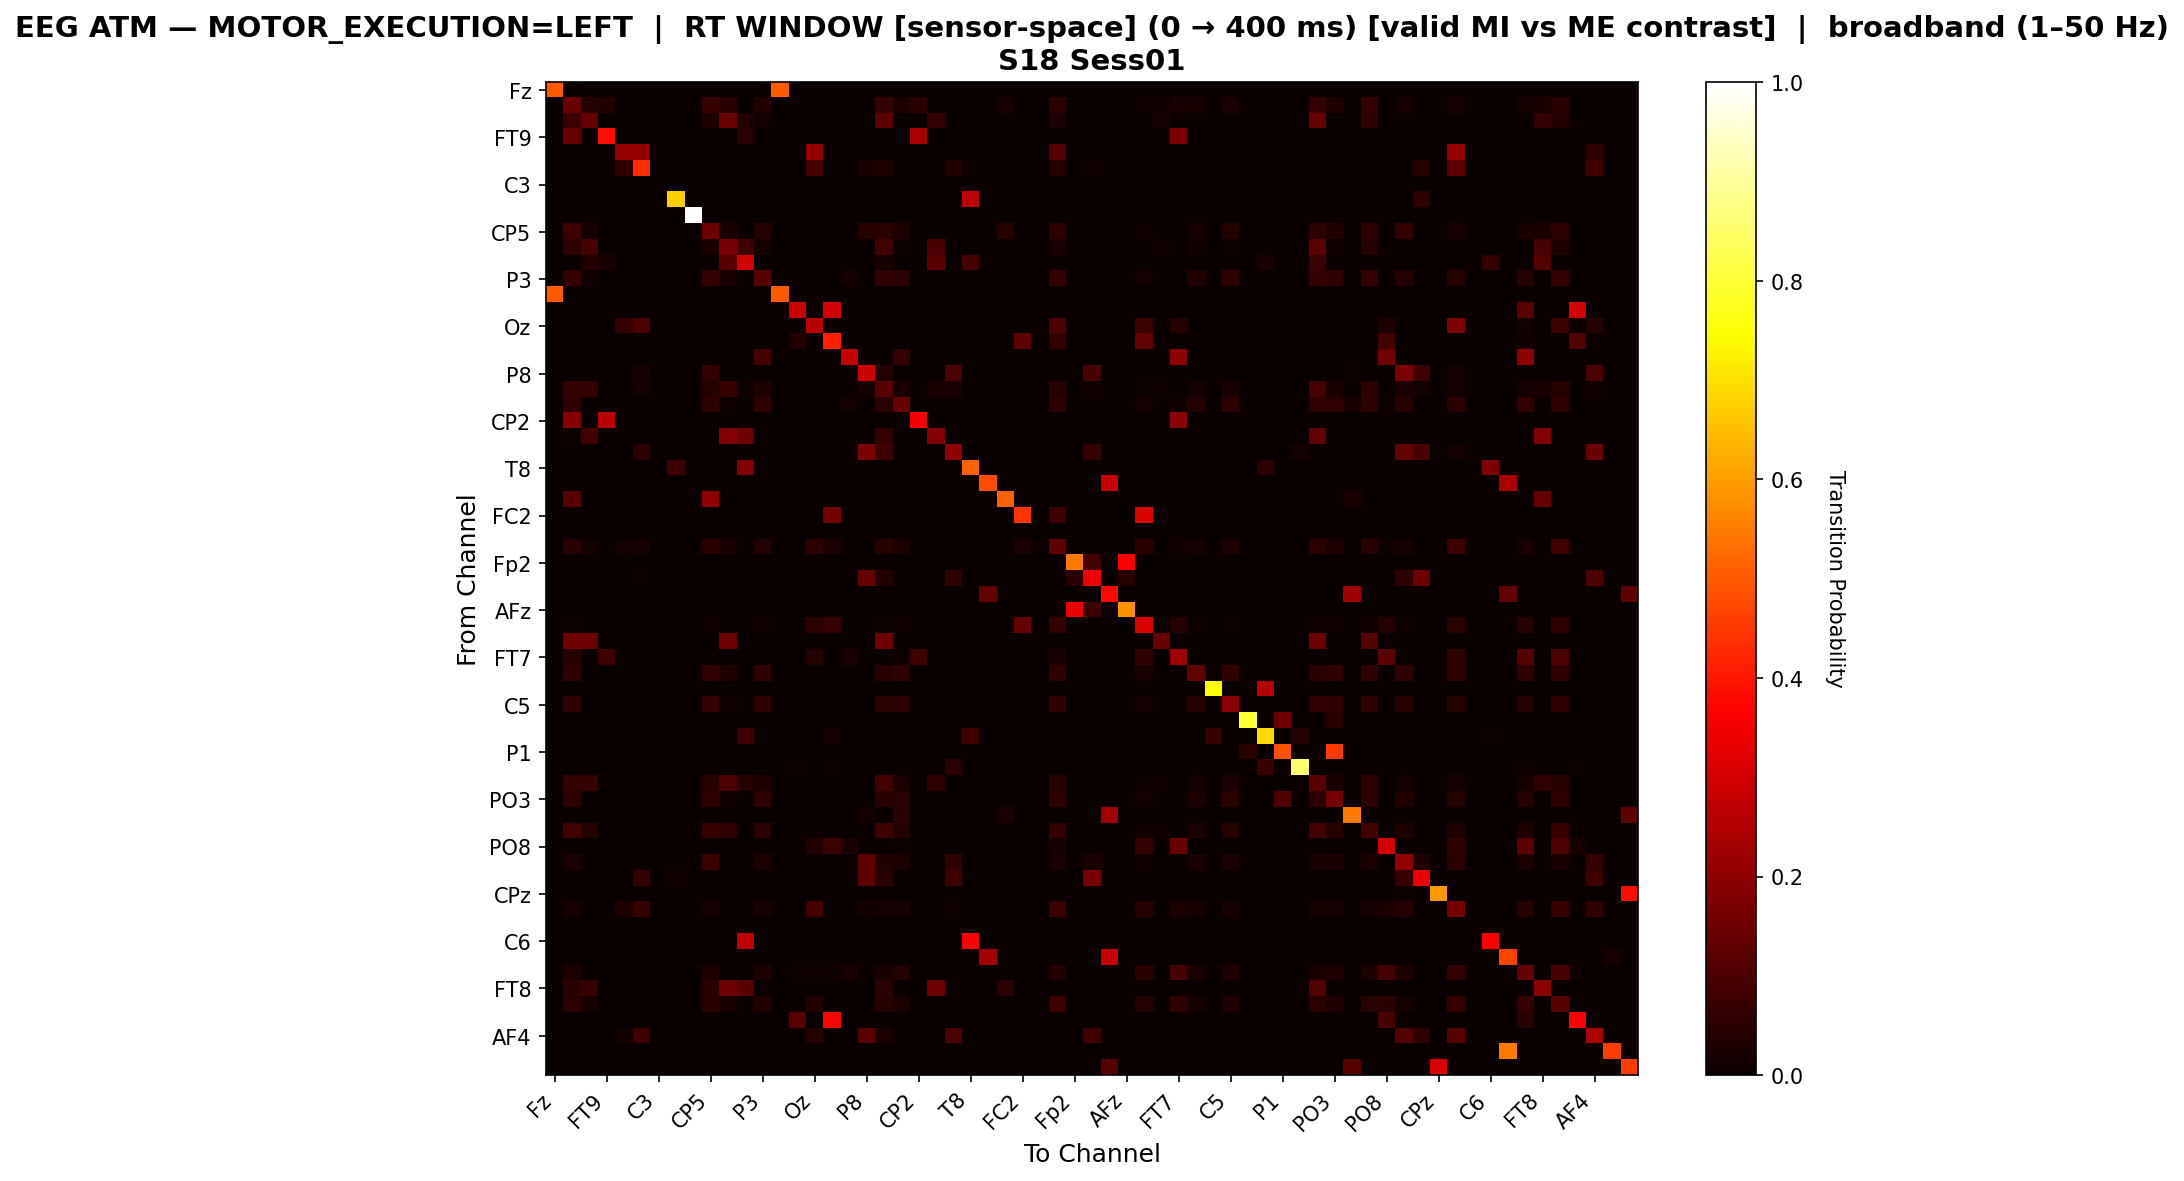

The table this chart was drawn from, first rows:
, Fz, F3, F7, FT9, FC5, FC1, C3, T7, TP9, CP5, CP1, Pz, P3, P7, O1, Oz, O2, P4, P8, TP10, CP6, CP2, Cz
Fz, 0.4969, 0.0, 0.0, 0.0, 0.0, 0.0, 0.0, 0.0, 0.0, 0.0, 0.0, 0.0, 0.0, 0.5031, 0.0, 0.0, 0.0, 0.0, 0.0, 0.0, 0.0, 0.0, 0.0
F3, 0.0, 0.1409, 0.04116, 0.03852, 0.0, 0.0, 0.0, 0.0, 0.0, 0.0723, 0.04802, 0.0, 0.03799, 0.0, 0.0, 0.0, 0.0, 0.0, 0.0, 0.06702, 0.0285, 0.04697, 0.001583
F7, 0.0, 0.07554, 0.1398, 0.0, 0.0, 0.0, 0.0, 0.0, 0.0, 0.03494, 0.1407, 0.03872, 0.01416, 0.0, 0.0, 0.0, 0.0, 0.0, 0.0, 0.1218, 0.0, 0.0, 0.06893
FT9, 0.0, 0.1431, 0.0, 0.3893, 0.0, 0.0, 0.0, 0.0, 0.0, 0.0, 0.0, 0.05344, 0.0, 0.0, 0.0, 0.0, 0.0, 0.0, 0.0, 0.0, 0.0, 0.2405, 0.0
FC5, 0.0, 0.0, 0.0, 0.0, 0.2062, 0.2096, 0.0, 0.0, 0.0, 0.0, 0.0, 0.0, 0.0, 0.0, 0.0, 0.2096, 0.0, 0.0, 0.0, 0.0, 0.0, 0.0, 0.0
FC1, 0.0, 0.0, 0.0, 0.0, 0.06205, 0.4334, 0.0, 0.0, 0.0, 0.0, 0.0, 0.0, 0.0, 0.0, 0.0, 0.09359, 0.0, 0.0, 0.02543, 0.03357, 0.0, 0.0, 0.0
C3, 0.0, 0.0, 0.0, 0.0, 0.0, 0.0, 0.0, 0.0, 0.0, 0.0, 0.0, 0.0, 0.0, 0.0, 0.0, 0.0, 0.0, 0.0, 0.0, 0.0, 0.0, 0.0, 0.0
T7, 0.0, 0.0, 0.0, 0.0, 0.0, 0.0, 0.0, 0.6752, 0.0, 0.0, 0.0, 0.0, 0.0, 0.0, 0.0, 0.0, 0.0, 0.0, 0.0, 0.0, 0.0, 0.0, 0.0
TP9, 0.0, 0.0, 0.0, 0.0, 0.0, 0.0, 0.0, 0.0, 1.0, 0.0, 0.0, 0.0, 0.0, 0.0, 0.0, 0.0, 0.0, 0.0, 0.0, 0.0, 0.0, 0.0, 0.0
CP5, 0.0, 0.08441, 0.02157, 0.0, 0.0, 0.0, 0.0, 0.0, 0.0, 0.1497, 0.02957, 0.0, 0.04436, 0.0, 0.0, 0.0, 0.0, 0.0, 0.04375, 0.05176, 0.03327, 0.0, 0.0
CP1, 0.0, 0.0563, 0.09019, 0.0, 0.0, 0.0, 0.0, 0.0, 0.0, 0.03027, 0.1646, 0.07869, 0.01695, 0.0, 0.0, 0.0, 0.0, 0.0, 0.0, 0.08596, 0.006053, 0.0, 0.09746
Pz, 0.0, 0.0, 0.03895, 0.02355, 0.0, 0.0, 0.0, 0.0, 0.0, 0.0, 0.1196, 0.3007, 0.0, 0.0, 0.0, 0.0, 0.0, 0.0, 0.0, 0.01993, 0.0, 0.0, 0.1178
P3, 0.0, 0.07002, 0.01282, 0.0, 0.0, 0.0, 0.0, 0.0, 0.0, 0.07002, 0.02564, 0.0, 0.1134, 0.0, 0.0, 0.0, 0.0, 0.01578, 0.0, 0.06114, 0.05325, 0.0, 0.0
P7, 0.4968, 0.0, 0.0, 0.0, 0.0, 0.0, 0.0, 0.0, 0.0, 0.0, 0.0, 0.0, 0.0, 0.5032, 0.0, 0.0, 0.0, 0.0, 0.0, 0.0, 0.0, 0.0, 0.0
O1, 0.0, 0.0, 0.0, 0.0, 0.0, 0.0, 0.0, 0.0, 0.0, 0.0, 0.0, 0.0, 0.0, 0.0, 0.2871, 0.0, 0.297, 0.0, 0.0, 0.0, 0.0, 0.0, 0.0
Oz, 0.0, 0.0, 0.0, 0.0, 0.06524, 0.1005, 0.0, 0.0, 0.0, 0.0, 0.0, 0.0, 0.0, 0.0, 0.0, 0.2588, 0.0, 0.0, 0.0, 0.0, 0.0, 0.0, 0.0
O2, 0.0, 0.0, 0.0, 0.0, 0.0, 0.0, 0.0, 0.0, 0.0, 0.0, 0.0, 0.0, 0.0, 0.0, 0.03676, 0.0, 0.4132, 0.0, 0.0, 0.0, 0.0, 0.0, 0.0
P4, 0.0, 0.0, 0.0, 0.0, 0.0, 0.0, 0.0, 0.0, 0.0, 0.0, 0.0, 0.0, 0.09357, 0.0, 0.0, 0.0, 0.0, 0.2807, 0.0, 0.0, 0.07018, 0.0, 0.0
P8, 0.0, 0.0, 0.0, 0.0009217, 0.0, 0.0212, 0.0, 0.0, 0.0, 0.06636, 0.0, 0.0, 0.0009217, 0.0, 0.0, 0.0, 0.0, 0.0, 0.2894, 0.03963, 0.0, 0.0, 0.0
TP10, 0.0, 0.06743, 0.06639, 0.0, 0.0, 0.0162, 0.0, 0.0, 0.0, 0.04496, 0.07318, 0.01045, 0.03346, 0.0, 0.0, 0.0, 0.0, 0.0, 0.023, 0.1187, 0.02405, 0.0, 0.02718
CP6, 0.001101, 0.05837, 0.0, 0.0, 0.0, 0.0, 0.0, 0.0, 0.0, 0.05837, 0.008811, 0.0, 0.05837, 0.0, 0.0, 0.0, 0.0, 0.01432, 0.0, 0.04846, 0.1421, 0.0, 0.0
CP2, 0.0, 0.1906, 0.0, 0.2655, 0.0, 0.0, 0.0, 0.0, 0.0, 0.0, 0.0, 0.0, 0.0, 0.0, 0.0, 0.0, 0.0, 0.0, 0.0, 0.0, 0.0, 0.349, 0.0
Cz, 0.0, 0.005821, 0.08731, 0.0, 0.0, 0.0, 0.0, 0.0, 0.0, 0.0, 0.1874, 0.149, 0.0, 0.0, 0.0, 0.0, 0.0, 0.0, 0.0, 0.06286, 0.0, 0.0, 0.1863
C4, 0.0, 0.0, 0.0, 0.0, 0.0, 0.0528, 0.0, 0.0, 0.0, 0.0, 0.0, 0.0, 0.001553, 0.0, 0.0, 0.0, 0.0, 0.001553, 0.1693, 0.08075, 0.001553, 0.0, 0.0
T8, 0.0, 0.0, 0.0, 0.0, 0.0, 0.0, 0.0, 0.07843, 0.0, 0.0, 0.0, 0.18, 0.0, 0.0, 0.0, 0.0, 0.0, 0.0, 0.0, 0.0, 0.0, 0.0, 0.0
FT10, 0.0, 0.0, 0.0, 0.0, 0.0, 0.0, 0.0, 0.0, 0.0, 0.0, 0.0, 0.0, 0.0, 0.0, 0.0, 0.0, 0.0, 0.0, 0.0, 0.0, 0.0, 0.0, 0.0
FC6, 0.0, 0.1209, 0.0, 0.0, 0.0, 0.0, 0.0, 0.0, 0.0, 0.2005, 0.0, 0.0, 0.0, 0.0, 0.0, 0.0, 0.0, 0.0, 0.0, 0.0, 0.0, 0.0, 0.0
FC2, 0.0, 0.0, 0.0, 0.0, 0.0, 0.0, 0.0, 0.0, 0.0, 0.0, 0.0, 0.0, 0.0, 0.0, 0.0, 0.0, 0.1591, 0.0, 0.0, 0.00156, 0.0, 0.0, 0.0
F4, 0.0, 0.0, 0.0, 0.0, 0.0, 0.0, 0.0, 0.0, 0.0, 0.0, 0.0, 0.0, 0.0, 0.0, 0.0, 0.0, 0.0, 0.0, 0.0, 0.0, 0.0, 0.0, 0.0
F8, 0.0, 0.04943, 0.01793, 0.0, 0.01847, 0.02336, 0.0, 0.0, 0.0, 0.04943, 0.02499, 0.0, 0.03911, 0.0, 0.0, 0.05486, 0.02825, 0.0, 0.0, 0.04454, 0.02933, 0.0, 0.0
Fp2, 0.0, 0.0, 0.0, 0.0, 0.0, 0.0, 0.0, 0.0, 0.0, 0.0, 0.0, 0.0, 0.0, 0.0, 0.0, 0.0, 0.0, 0.0, 0.0, 0.0, 0.0, 0.0, 0.0
AF7, 0.0, 0.0, 0.0, 0.0, 0.0, 0.009642, 0.0, 0.0, 0.0, 0.0, 0.0, 0.0, 0.001377, 0.0, 0.0, 0.0, 0.0, 0.0, 0.1419, 0.03719, 0.0, 0.0, 0.0
AF3, 0.0, 0.0, 0.0, 0.0, 0.0, 0.0, 0.0, 0.0, 0.0, 0.0, 0.0, 0.0, 0.0, 0.0, 0.0, 0.0, 0.0, 0.0, 0.0, 0.0, 0.0, 0.0, 0.0
AFz, 0.0, 0.0, 0.0, 0.0, 0.0, 0.0, 0.0, 0.0, 0.0, 0.0, 0.0, 0.0, 0.0, 0.0, 0.0, 0.0, 0.0, 0.0, 0.0, 0.0, 0.0, 0.0, 0.0
F1, 0.0, 0.01129, 0.0, 0.0, 0.0, 0.0, 0.0, 0.0, 0.0, 0.01129, 0.0, 0.0, 0.01129, 0.0, 0.0, 0.0494, 0.0741, 0.0, 0.0, 0.00494, 0.01129, 0.0, 0.0
F5, 0.0, 0.1489, 0.1489, 0.0, 0.0, 0.0, 0.0, 0.0, 0.0, 0.0, 0.1489, 0.0, 0.0, 0.0, 0.0, 0.0, 0.0, 0.0, 0.0, 0.1489, 0.0, 0.0, 0.0
FT7, 0.0, 0.04384, 0.0, 0.08489, 0.0, 0.0, 0.0, 0.0, 0.0, 0.0, 0.0, 0.0, 0.0, 0.0, 0.0, 0.04011, 0.0, 0.03078, 0.0, 0.0, 0.01119, 0.08489, 0.0
FC3, 0.0, 0.05873, 0.0, 0.0, 0.0, 0.0, 0.0, 0.0, 0.0, 0.05873, 0.03492, 0.0, 0.05873, 0.0, 0.0, 0.0, 0.0, 0.0, 0.0, 0.04444, 0.05873, 0.0, 0.0
C1, 0.0, 0.0, 0.0, 0.0, 0.0, 0.0, 0.0, 0.0, 0.0, 0.0, 0.0, 0.0, 0.0, 0.0, 0.0, 0.0, 0.0, 0.0, 0.0, 0.0, 0.0, 0.0, 0.0
C5, 0.0, 0.06061, 0.0, 0.0, 0.0, 0.0, 0.0, 0.0, 0.0, 0.06897, 0.01358, 0.0, 0.06061, 0.0, 0.0, 0.0, 0.0, 0.0, 0.0, 0.0512, 0.05643, 0.0, 0.0
TP7, 0.0, 0.0, 0.0, 0.0, 0.0, 0.0, 0.0, 0.0, 0.0, 0.0, 0.0, 0.0, 0.0, 0.0, 0.0, 0.0, 0.0, 0.0, 0.0, 0.0, 0.0, 0.0, 0.0
CP3, 0.0, 0.0, 0.0, 0.0, 0.0, 0.0, 0.0, 0.0, 0.0, 0.0, 0.0, 0.08043, 0.0, 0.0, 0.002681, 0.0, 0.0134, 0.0, 0.0, 0.0, 0.0, 0.0, 0.0
P1, 0.0, 0.0, 0.0, 0.0, 0.0, 0.0, 0.0, 0.0, 0.0, 0.0, 0.0, 0.003861, 0.0, 0.0, 0.0, 0.0, 0.0, 0.0, 0.0, 0.0, 0.0, 0.0, 0.0
P5, 0.0, 0.0, 0.0, 0.0, 0.0, 0.0, 0.0, 0.0, 0.0, 0.0, 0.0, 0.0, 0.0, 0.0, 0.004902, 0.0, 0.004902, 0.0, 0.0, 0.0, 0.0, 0.0, 0.0
PO7, 0.0, 0.06582, 0.07265, 0.0, 0.0, 0.0, 0.0, 0.0, 0.0, 0.04486, 0.09898, 0.04047, 0.03413, 0.0, 0.0, 0.0, 0.0, 0.0, 0.0, 0.0863, 0.02535, 0.0, 0.05607
PO3, 0.0, 0.0555, 0.00185, 0.0, 0.0, 0.0, 0.0, 0.0, 0.0, 0.0555, 0.01388, 0.0009251, 0.0555, 0.0, 0.0, 0.0, 0.0, 0.0, 0.0, 0.04718, 0.04995, 0.0, 0.0
POz, 0.002358, 0.0, 0.0, 0.0, 0.0, 0.0, 0.0, 0.0, 0.0, 0.0, 0.0, 0.0, 0.0, 0.0, 0.0, 0.0, 0.0, 0.0, 0.01651, 0.0, 0.04953, 0.0, 0.0
PO4, 0.0, 0.08968, 0.04597, 0.0, 0.0, 0.0, 0.0, 0.0, 0.0, 0.07084, 0.05576, 0.0, 0.05426, 0.0, 0.0, 0.0, 0.0, 0.0, 0.0, 0.08289, 0.04069, 0.0, 0.0
PO8, 0.0, 0.0, 0.0, 0.0, 0.0, 0.0, 0.0, 0.0, 0.0, 0.0, 0.0, 0.0, 0.0, 0.0, 0.0, 0.03712, 0.07424, 0.02729, 0.0, 0.0, 0.004367, 0.0, 0.0
P6, 0.0, 0.0278, 0.0, 0.0, 0.0, 0.000678, 0.0, 0.0, 0.0, 0.07661, 0.0, 0.0, 0.02847, 0.0, 0.0, 0.0, 0.0, 0.000678, 0.1254, 0.03593, 0.02847, 0.0, 0.0
P2, 0.0, 0.0, 0.0, 0.0, 0.0, 0.06395, 0.0, 0.01453, 0.0, 0.0, 0.0, 0.0, 0.001453, 0.0, 0.0, 0.0, 0.0, 0.0, 0.1323, 0.04797, 0.0, 0.0, 0.0
CPz, 0.0, 0.0, 0.0, 0.0, 0.0, 0.0, 0.0, 0.0, 0.0, 0.0, 0.0, 0.0, 0.0, 0.0, 0.0, 0.0, 0.0, 0.002732, 0.0, 0.0, 0.002732, 0.0, 0.0
CP4, 0.0, 0.02316, 0.0, 0.0, 0.03285, 0.06893, 0.0, 0.0, 0.0, 0.02316, 0.0, 0.0, 0.02316, 0.0, 0.0, 0.08993, 0.0, 0.0, 0.01185, 0.01831, 0.02316, 0.0, 0.0
TP8, 0.0, 0.0, 0.0, 0.0, 0.0, 0.0, 0.0, 0.0, 0.0, 0.0, 0.0, 0.0, 0.0, 0.0, 0.0, 0.0, 0.0, 0.0, 0.0, 0.0, 0.0, 0.0, 0.0
C6, 0.0, 0.0, 0.0, 0.0, 0.0, 0.0, 0.0, 0.0, 0.0, 0.0, 0.0, 0.2714, 0.0, 0.0, 0.0, 0.0, 0.0, 0.0, 0.0, 0.0, 0.0, 0.0, 0.0
C2, 0.0, 0.0, 0.0, 0.0, 0.0, 0.0, 0.0, 0.0, 0.0, 0.0, 0.0, 0.0, 0.0, 0.0, 0.0, 0.0, 0.0, 0.0, 0.0, 0.0, 0.0, 0.0, 0.0
FC4, 0.0, 0.03292, 0.0, 0.0, 0.0, 0.0, 0.0, 0.0, 0.0, 0.03292, 0.0, 0.0, 0.03292, 0.0, 0.009954, 0.01531, 0.009954, 0.02527, 0.0, 0.02603, 0.04211, 0.0, 0.0
FT8, 0.0, 0.04689, 0.07177, 0.0, 0.0, 0.0, 0.0, 0.0, 0.0, 0.04689, 0.1522, 0.1206, 0.0, 0.0, 0.0, 0.0, 0.0, 0.0, 0.0, 0.05167, 0.0, 0.0, 0.1512
F6, 0.0, 0.05115, 0.02025, 0.0, 0.0, 0.0, 0.0, 0.0, 0.0, 0.05008, 0.02717, 0.0, 0.03836, 0.0, 0.0, 0.03836, 0.0, 0.0, 0.0, 0.04635, 0.02877, 0.0, 0.0
AF8, 0.0, 0.0, 0.0, 0.0, 0.0, 0.0, 0.0, 0.0, 0.0, 0.0, 0.0, 0.0, 0.0, 0.0, 0.1213, 0.0, 0.3682, 0.0, 0.0, 0.0, 0.0, 0.0, 0.0
... 3 more rows
